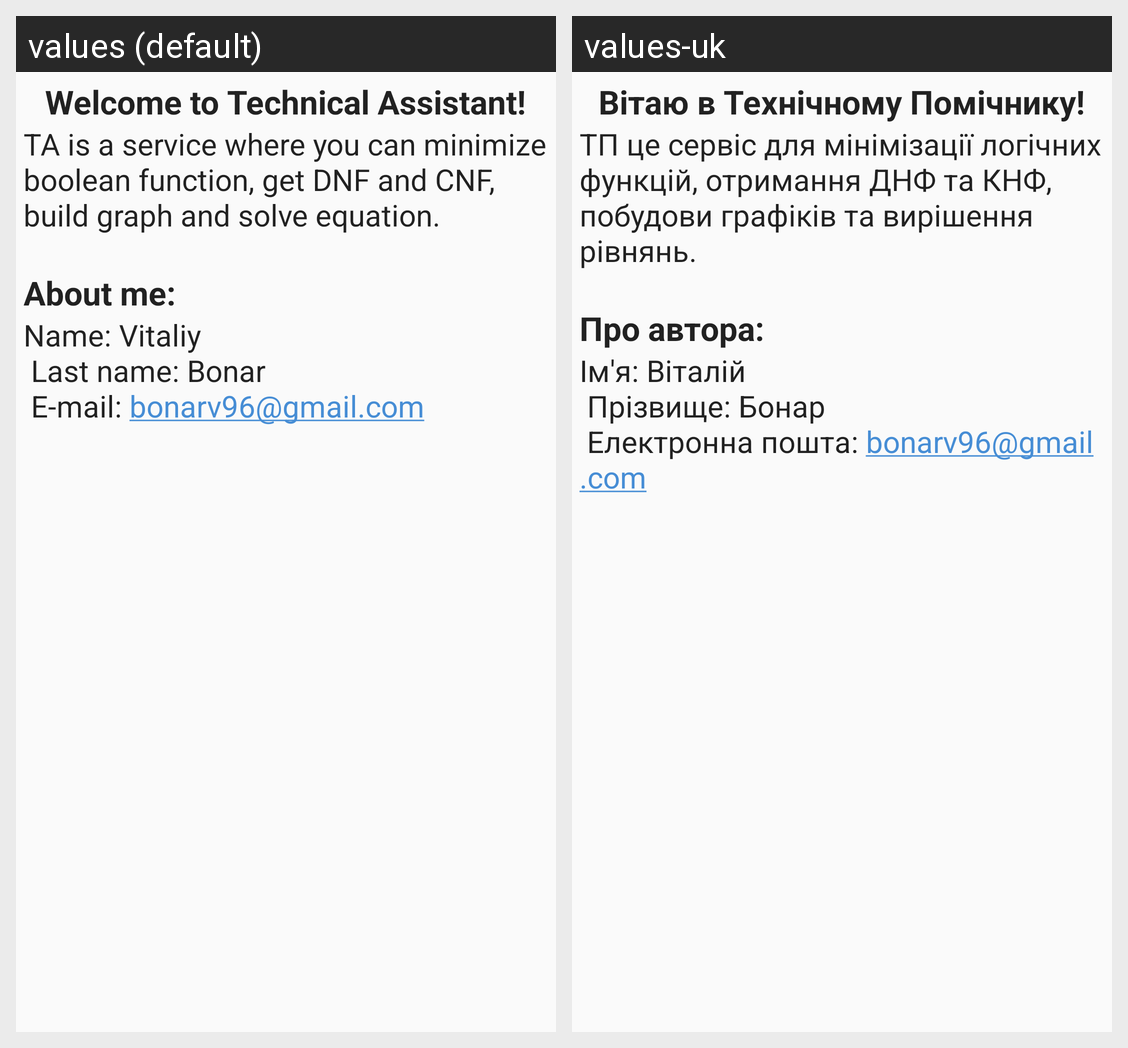

Translations of the strings shown on this Android screen, per locale in the grid:
Android screen res/layout/main_fragment.xml rendered under 2 locales, left to right: values (default), values-uk. Device: Nexus 5 (rendered at 1080×1920; each locale shown at half size, 540×960, under a caption strip naming it); theme AppTheme.
Strings drawn on this screen, with the default value and each locale's value (text and hints the layout hard-codes, and strings that could not be matched under every locale, appear in the picture but are not listed):

main_fragment_title_text
  values: Welcome to Technical Assistant!
  values-uk: Вітаю в Технічному Помічнику!

main_fragment_text
  values: TA is a service where you can minimize boolean function, get DNF and CNF, build graph and solve equation.
      
  values-uk: ТП це сервіс для мінімізації логічних функцій, отримання ДНФ та КНФ, побудови графіків та вирішення рівнянь.
      

main_fragment_about
  values: About me:
  values-uk: Про автора:

main_fragment_about_text
  values: Name: Vitaliy
       Last name: Bonar
       E-mail: bonarv96@gmail.com
  values-uk: Ім'я: Віталій
       Прізвище: Бонар
       Електронна пошта: bonarv96@gmail.com
